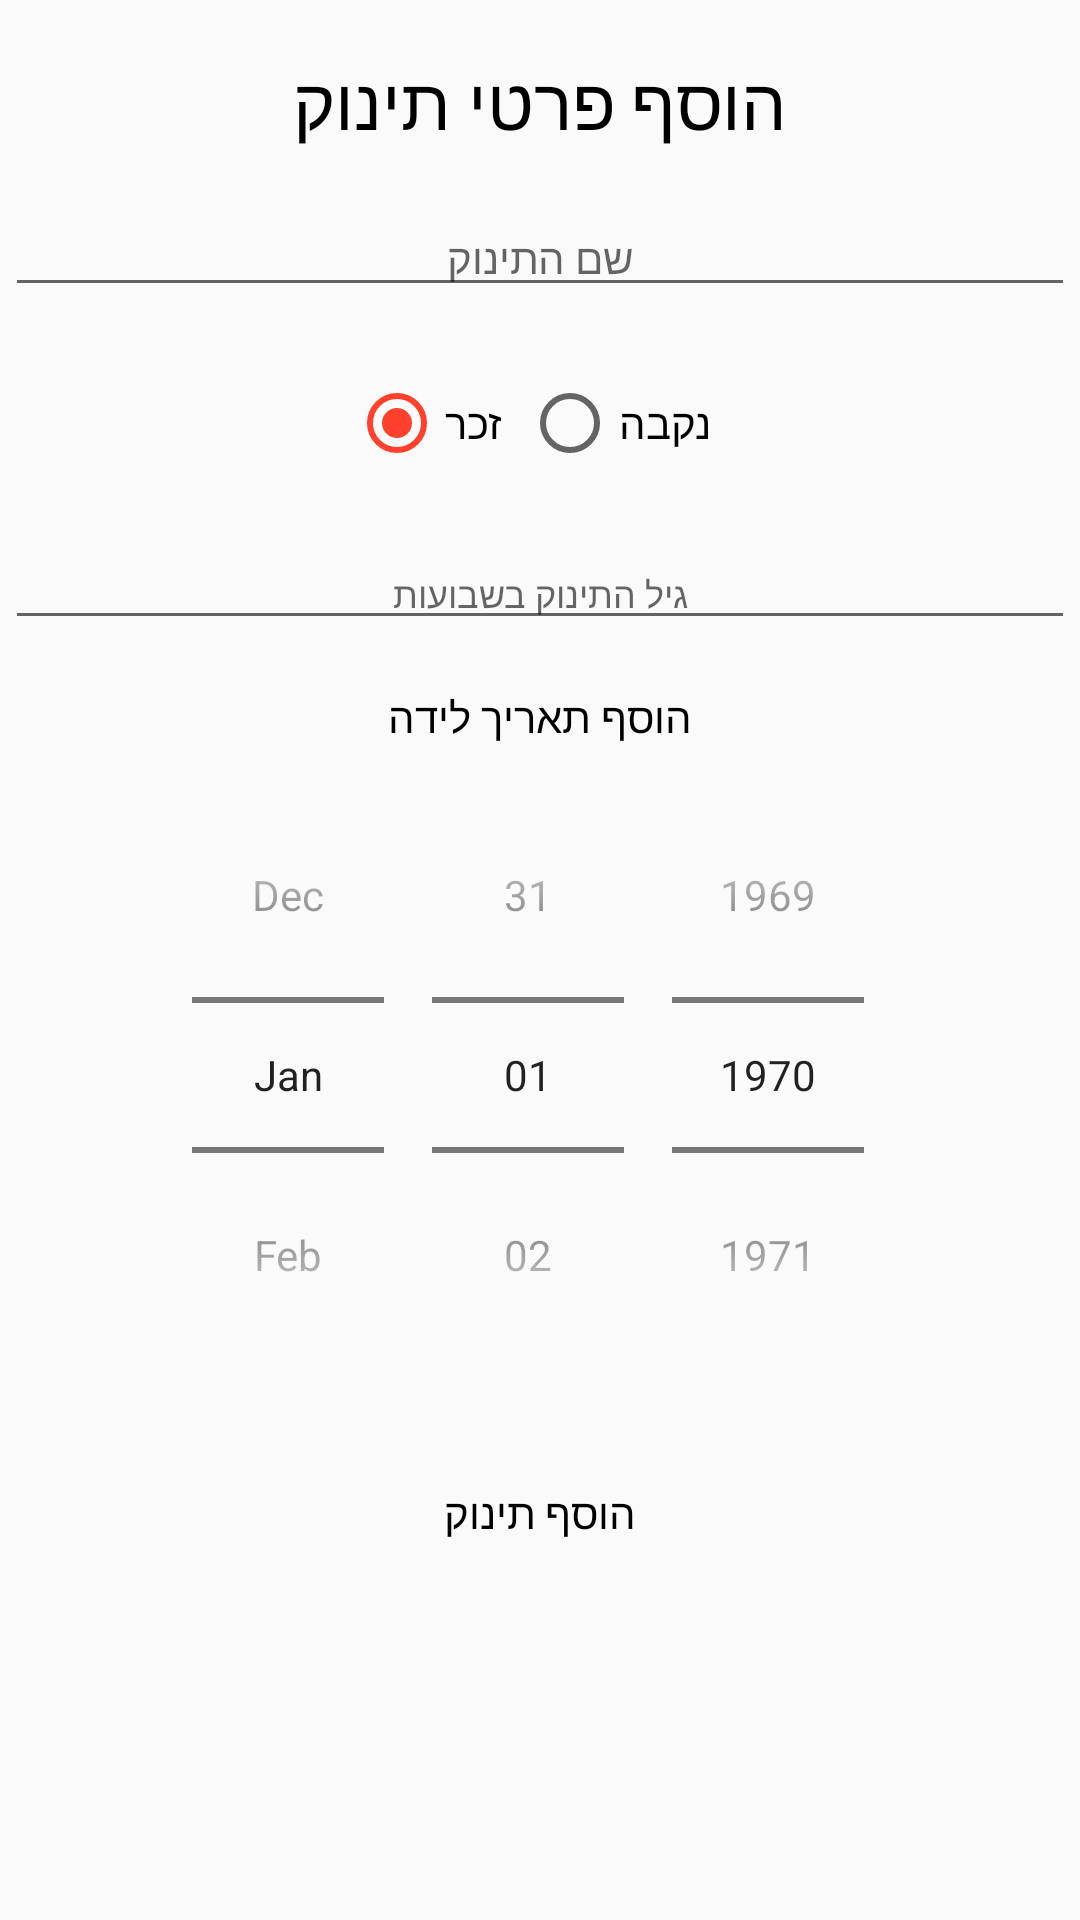

Reconstruct the res/layout file that produces this screen, plus the resources it refers to.
<!-- AndroidManifest.xml: application theme AppTheme -->
<!-- res/layout/add_child_dialog.xml -->
<?xml version="1.0" encoding="utf-8"?>
<androidx.constraintlayout.widget.ConstraintLayout xmlns:android="http://schemas.android.com/apk/res/android"
    xmlns:app="http://schemas.android.com/apk/res-auto"
    xmlns:tools="http://schemas.android.com/tools"
    android:layout_width="match_parent"
    android:layout_height="wrap_content"
    android:orientation="vertical"
    android:background="@drawable/purple_background"
    android:padding="5px">

    <TextView
        android:id="@+id/enter_birthdate_title"
        android:layout_width="match_parent"
        android:layout_height="wrap_content"
        android:layout_marginTop="16dp"
        android:gravity="center"
        android:text="הוסף תאריך לידה"
        android:textColor="@color/black"
        android:textSize="14sp"
        app:layout_constraintEnd_toEndOf="parent"
        app:layout_constraintStart_toStartOf="parent"
        app:layout_constraintTop_toBottomOf="@+id/child_age_by_weeks" />

    <TextView
        android:id="@+id/add_baby_details_title"
        android:layout_width="match_parent"
        android:layout_height="wrap_content"
        android:layout_marginTop="16dp"
        android:gravity="center"
        android:text="הוסף פרטי תינוק"
        android:textColor="@color/black"
        android:textSize="24sp"
        app:layout_constraintEnd_toEndOf="parent"
        app:layout_constraintStart_toStartOf="parent"
        app:layout_constraintTop_toTopOf="parent" />


    <EditText
        android:id="@+id/baby_name"
        android:layout_width="match_parent"
        android:layout_height="wrap_content"
        android:layout_marginTop="16dp"
        android:gravity="center"
        android:hint="שם התינוק"
        android:imeOptions="actionNext"
        android:inputType="text"
        android:textSize="14sp"
        app:layout_constraintEnd_toEndOf="parent"
        app:layout_constraintStart_toStartOf="parent"
        app:layout_constraintTop_toBottomOf="@+id/add_baby_details_title" />

    <RadioGroup
        android:id="@+id/baby_gender"
        android:layout_width="match_parent"
        android:layout_height="wrap_content"
        android:layout_marginTop="16dp"
        android:checkedButton="@+id/radio_male"
        android:gravity="center"
        android:orientation="horizontal"
        app:layout_constraintEnd_toEndOf="parent"
        app:layout_constraintStart_toStartOf="parent"

        app:layout_constraintTop_toBottomOf="@+id/baby_name">

        <RadioButton
            android:id="@+id/radio_male"
            android:layout_width="wrap_content"
            android:layout_height="wrap_content"
            android:onClick="onRadioButtonClicked"
            android:text="זכר" />

        <RadioButton
            android:id="@+id/radio_female"
            android:layout_width="wrap_content"
            android:layout_height="wrap_content"
            android:layout_margin="20px"
            android:onClick="onRadioButtonClicked"
            android:text="נקבה" />
    </RadioGroup>

    <EditText
        android:id="@+id/child_age_by_weeks"
        android:layout_width="match_parent"
        android:layout_height="wrap_content"
        android:layout_marginTop="16dp"
        android:gravity="center"
        android:hint="גיל התינוק בשבועות"
        android:imeOptions="actionNext"
        android:inputType="number"
        android:textSize="12sp"
        app:layout_constraintEnd_toEndOf="parent"
        app:layout_constraintStart_toStartOf="parent"
        app:layout_constraintTop_toBottomOf="@+id/baby_gender" />

    <DatePicker
        android:id="@+id/birth_date_picker"
        android:layout_width="wrap_content"
        android:layout_height="wrap_content"
        android:layout_marginTop="4dp"
        android:calendarViewShown="false"
        android:datePickerMode="spinner"
        app:layout_constraintEnd_toEndOf="parent"
        app:layout_constraintStart_toStartOf="parent"
        app:layout_constraintTop_toBottomOf="@+id/enter_birthdate_title" />

    <Button
        android:id="@+id/submit_child_stats"
        android:layout_width="match_parent"
        android:layout_height="wrap_content"
        android:layout_gravity="end"
        android:layout_marginStart="64dp"
        android:layout_marginTop="16dp"
        android:layout_marginEnd="64dp"
        android:background="@drawable/button1_bg"
        android:text="הוסף תינוק"
        android:textColor="@color/black"
        app:layout_constraintEnd_toEndOf="parent"
        app:layout_constraintStart_toStartOf="parent"
        app:layout_constraintTop_toBottomOf="@+id/birth_date_picker" />

</androidx.constraintlayout.widget.ConstraintLayout>
<!-- resources referenced by this layout -->
<resources>
  <color name="black">#000000</color>
  <style name="AppTheme" parent="Theme.AppCompat.Light">
          
          <item name="colorPrimary">@color/colorPrimary</item>
          <item name="colorPrimaryDark">@color/colorPrimaryDark</item>
          <item name="colorAccent">@color/colorAccent</item>
      </style>
  <color name="colorPrimary">#FCFCFC</color>
  <color name="colorPrimaryDark">#2A2E43</color>
  <color name="colorAccent">#FF402D</color>
</resources>
